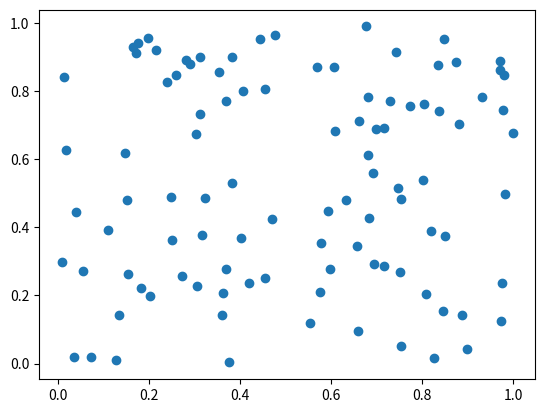

Write Python code to recreate this figure.
import numpy as np
import matplotlib.pyplot as plt

x = np.random.rand (100)
y = np.random.rand (100)

plt.scatter(x, y)
plt.show()